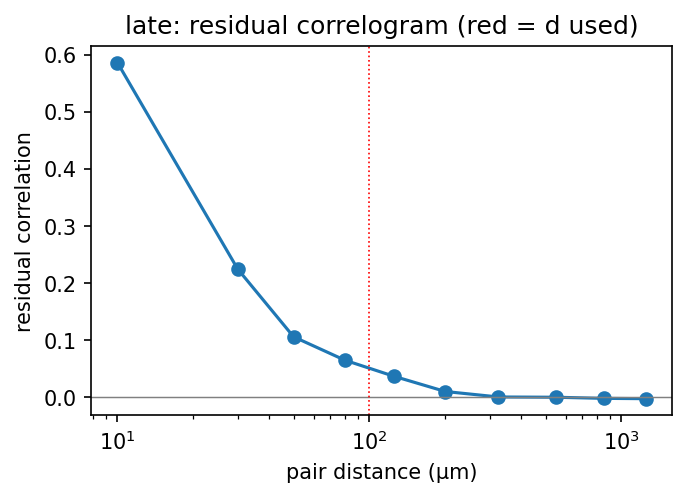

Data behind this chart, as committed beside it:
d_lo, d_hi, pairs, rho
0, 20, 12138, 0.5859
20, 40, 108019, 0.2246
40, 60, 121403, 0.1059
60, 100, 268667, 0.0648
100, 150, 490899, 0.0368
150, 250, 1305890, 0.0101
250, 400, 2610677, 0.0005
400, 700, 6753005, 0.0
700, 1000, 7012361, -0.0019
1000, 1500, 12374613, -0.0025
